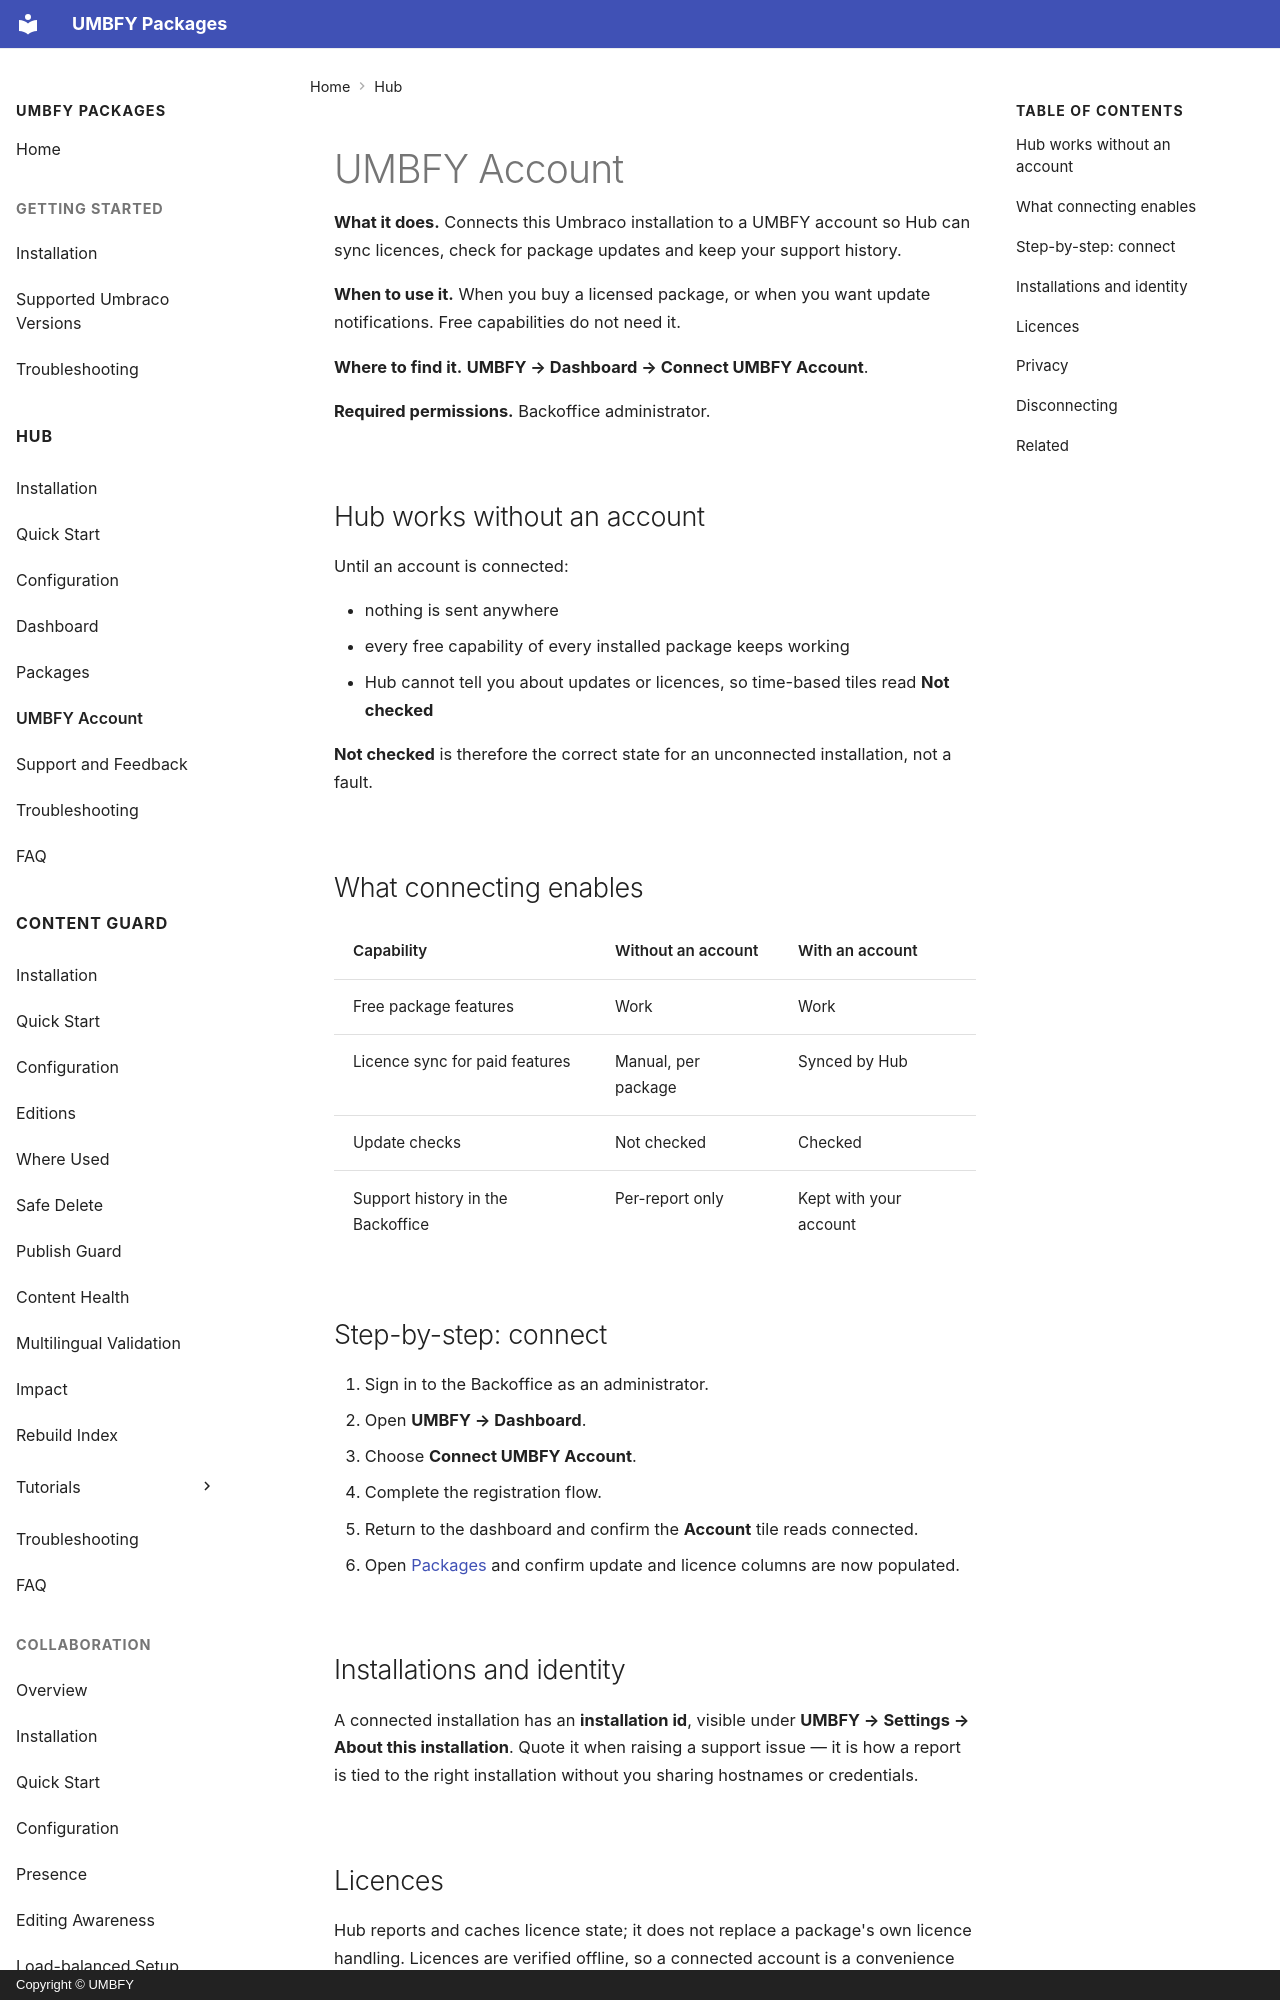

repository: UMBFY/UMBFY-Docs · page: hub/account/index.html · generator: mkdocs · copyright: Copyright © UMBFY

# UMBFY Account

**What it does.** Connects this Umbraco installation to a UMBFY account so Hub can sync licences, check for package
updates and keep your support history.

**When to use it.** When you buy a licensed package, or when you want update notifications. Free capabilities do not
need it.

**Where to find it.** **UMBFY → Dashboard → Connect UMBFY Account**.

**Required permissions.** Backoffice administrator.

## Hub works without an account

Until an account is connected:

- nothing is sent anywhere
- every free capability of every installed package keeps working
- Hub cannot tell you about updates or licences, so time-based tiles read **Not checked**

**Not checked** is therefore the correct state for an unconnected installation, not a fault.

## What connecting enables

| Capability | Without an account | With an account |
| --- | --- | --- |
| Free package features | Work | Work |
| Licence sync for paid features | Manual, per package | Synced by Hub |
| Update checks | Not checked | Checked |
| Support history in the Backoffice | Per-report only | Kept with your account |

## Step-by-step: connect

1. Sign in to the Backoffice as an administrator.
2. Open **UMBFY → Dashboard**.
3. Choose **Connect UMBFY Account**.
4. Complete the registration flow.
5. Return to the dashboard and confirm the **Account** tile reads connected.
6. Open [Packages](packages.md) and confirm update and licence columns are now populated.
